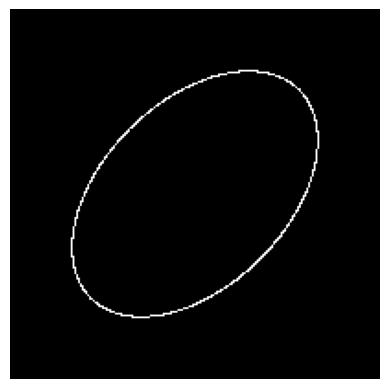

The script that saved this image:
import numpy as np
import matplotlib.pyplot as plt

def draw_rotated_ellipse(Cx, Cy, a, b, theta):
    # Generate angles from 0 to 2π
    angles = np.linspace(0, 2*np.pi, 1000)

    # Compute x and y coordinates of points on the rotated ellipse
    x = Cx + b * np.cos(angles) * np.cos(theta) - a * np.sin(angles) * np.sin(theta)
    y = Cy + b * np.cos(angles) * np.sin(theta) + a * np.sin(angles) * np.cos(theta)

    # Round the coordinates to the nearest integer
    x = np.round(x).astype(int)
    y = np.round(y).astype(int)

    # Create a blank image canvas
    canvas = np.zeros((2*Cy+1, 2*Cx+1), dtype=np.uint8)

    # Set the points on the canvas corresponding to the ellipse coordinates
    canvas[y, x] = 255

    return canvas

# Example usage
Cx = 100  # X-coordinate of the ellipse center
Cy = 100  # Y-coordinate of the ellipse center
a = 80    # Semimajor axis length
b = 50    # Semiminor axis length
theta = np.pi / 4  # Rotation angle in radians

# Draw the rotated ellipse
canvas = draw_rotated_ellipse(Cx, Cy, a, b, theta)

# Display the result
plt.imshow(canvas, cmap='gray')
plt.axis('off')
plt.show()